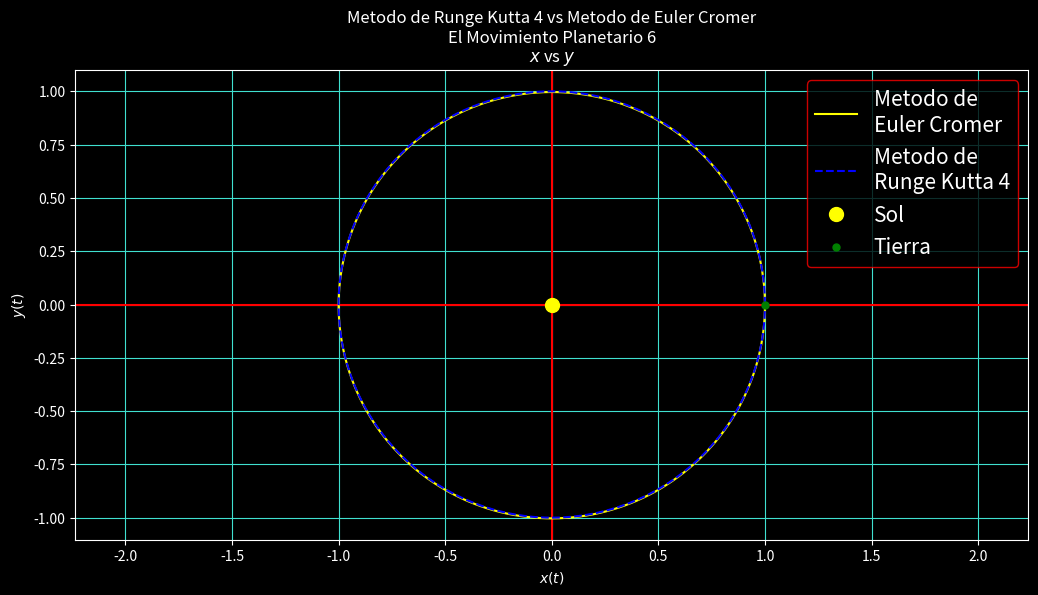

This chart was generated by the following Python code:
"""
Nombre: P20-OscarCastro El Movimiento Planetario 6
Fecha Inicio:
Fecha Final:
Autor: Oscar Joel Castro Contreras
Descripcion:

-------------Metodo de Runge Kutta 4----------------

"""

import numpy as np
import matplotlib.pyplot as plt

# Funciones------------------------------

def F(ecuacion,x,y,vx,vy,c):
     r = np.sqrt((x0)**2 + (y0)**2)
     return eval(str(ecuacion))

def Runge_Kutta_4(x0,y0,vx0,vy0,t0,tf,h,N):
     global i
     xg = [x0] # Lista para guardan las interaciones de posicion en x
     yg = [y0] # Lista para guardan las interaciones de posicion en x
     tg = [t0] # Lista para guardar las interaciones de tiempo
     xge = [x0] # Lista para guardan las interaciones de posicion en x
     yge = [y0] # Lista para guardan las interaciones de posicion en x
     tge = [t0] # Lista para guardar las interaciones de tiempo
     x0e = x0
     y0e = y0
     vx0e = vx0
     vy0e = vy0
     re = np.sqrt(x0e**2 + y0e**2)
     c = -4*np.pi**2
     fvx = "c*(x/r**3)"
     fx = "vx"
     fvy = "c*(y/r**3)"
     fy = "vy"
     while t0 < tf: # Metodo de Runge_Kutta_4 vs Metodo Euler Cromer
          vy0e = vy0e - ((4*(np.pi**2)*y0e)/(re**3))*h
          y0e = y0e + vy0e*h
          
          vx0e = vx0e - ((4*(np.pi**2)*x0e)/(re**3))*h
          x0e = x0e + vx0e*h
          
          re = np.sqrt(x0e**2 + y0e**2)
          
          l1x = h*F(fvx,x0,y0,vx0,vy0,c)
          k1x = h*F(fx,x0,y0,vx0,vy0,c)
          l1y = h*F(fvy,x0,y0,vx0,vy0,c)
          k1y = h*F(fy,x0,y0,vx0,vy0,c)
          
          l2x = h*F(fvx,x0 + (k1x/2),y0 + (k1y/2),vx0 + (l1x/2),vy0 + (l1y/2),c)
          k2x = h*F(fx,x0 + (k1x/2),y0 + (k1y/2),vx0 + (l1x/2),vy0 + (l1y/2),c)
          l2y = h*F(fvy,x0 + (k1x/2),y0 + (k1y/2),vx0 + (l1x/2),vy0 + (l1y/2),c)
          k2y = h*F(fy,x0 + (k1x/2),y0 + (k1y/2),vx0 + (l1x/2),vy0 + (l1y/2),c)

          l3x = h*F(fvx,x0 + (k2x/2),y0 + (k2y/2),vx0 + (l2x/2),vy0 + (l2y/2),c)
          k3x = h*F(fx,x0 + (k2x/2),y0 + (k2y/2),vx0 + (l2x/2),vy0 + (l2y/2),c)
          l3y = h*F(fvy,x0 + (k2x/2),y0 + (k2y/2),vx0 + (l2x/2),vy0 + (l2y/2),c)
          k3y = h*F(fy,x0 + (k2x/2),y0 + (k2y/2),vx0 + (l2x/2),vy0 + (l2y/2),c)
          
          l4x = h*F(fvx,x0 + k3x,y0 + k3y,vx0 + l3x,vy0 + l3y,c)
          k4x = h*F(fx,x0 + k3x,y0 + k3y,vx0 + l3x,vy0 + l3y,c)
          l4y = h*F(fvy,x0 + k3x,y0 + k3y,vx0 + l3x,vy0 + l3y,c)
          k4y = h*F(fy,x0 + k3x,y0 + k3y,vx0 + l3x,vy0 + l3y,c)
          
          vx0 = vx0 + 1/6*(l1x + 2*l2x + 2*l3x + l4x)
          x0 = x0 + 1/6*(k1x + 2*k2x + 2*k3x + k4x)
          vy0 = vy0 + 1/6*(l1y + 2*l2y + 2*l3y + l4y)
          y0 = y0 + 1/6*(k1y + 2*k2y + 2*k3y + k4y)

          t0 += h
          i += 1
          
          xg.append(x0)
          yg.append(y0)
          tg.append(t0)
          xge.append(x0e)
          yge.append(y0e)

     return Grafica(xg,yg,xge,yge,tg,N)

     
def Grafica(xg,yg,xge,yge,tg,N):     
     plt.style.use("dark_background") 
     fig, l1 = plt.subplots(dpi = 110, figsize = (12.3,6.1), facecolor = "blue")
     
     # Grafica de la posicion
     l1.set_title(N+"\n"+r"$x$ vs $y$", fontsize = 12)
     l1.set_xlabel(r"$x(t)$")
     l1.set_ylabel(r"$y(t)$")
     l1.grid(color = "turquoise")
     l1.axhline(color = "red")
     l1.axvline(color = "red")
     l1.plot(xge,yge,"-", color = "yellow", label = "Metodo de\nEuler Cromer")
     l1.plot(xg,yg,"--", color = "blue", label = "Metodo de\nRunge Kutta 4")
     l1.plot(0,0,"o",color = "yellow", label = "Sol",ms = 10)
     l1.plot(xg[i],yg[i],"o", color = "green", label = "Tierra",ms = 5)
     l1.axis("equal") #Ajuatr ejes
     l1.legend(edgecolor = "red", fontsize = 15)
     
     plt.show()

#Variables------------------------------

x0 = 1                        # Posicion inicial en x
v = 29.78
vx0 = 0                       # Velocidad inicial en x
y0 = 0                        # Posicion inicial en y
vy0 = (2*np.pi)*(v/29.78)     # Velocidad inicial en y
t0 = 0                        # Tiempo inicial
tf = 1                        # Tiempo final
h = .001                      # Tamaños de paso
i = 0

# Aplicacion del Metodo de Runge Kutta 4 para encontrar la solucion numerica de la Ec. Dif.

Runge_Kutta_4(x0,y0,vx0,vy0,t0,tf,h,f"Metodo de Runge Kutta 4 vs Metodo de Euler Cromer\nEl Movimiento Planetario 6")